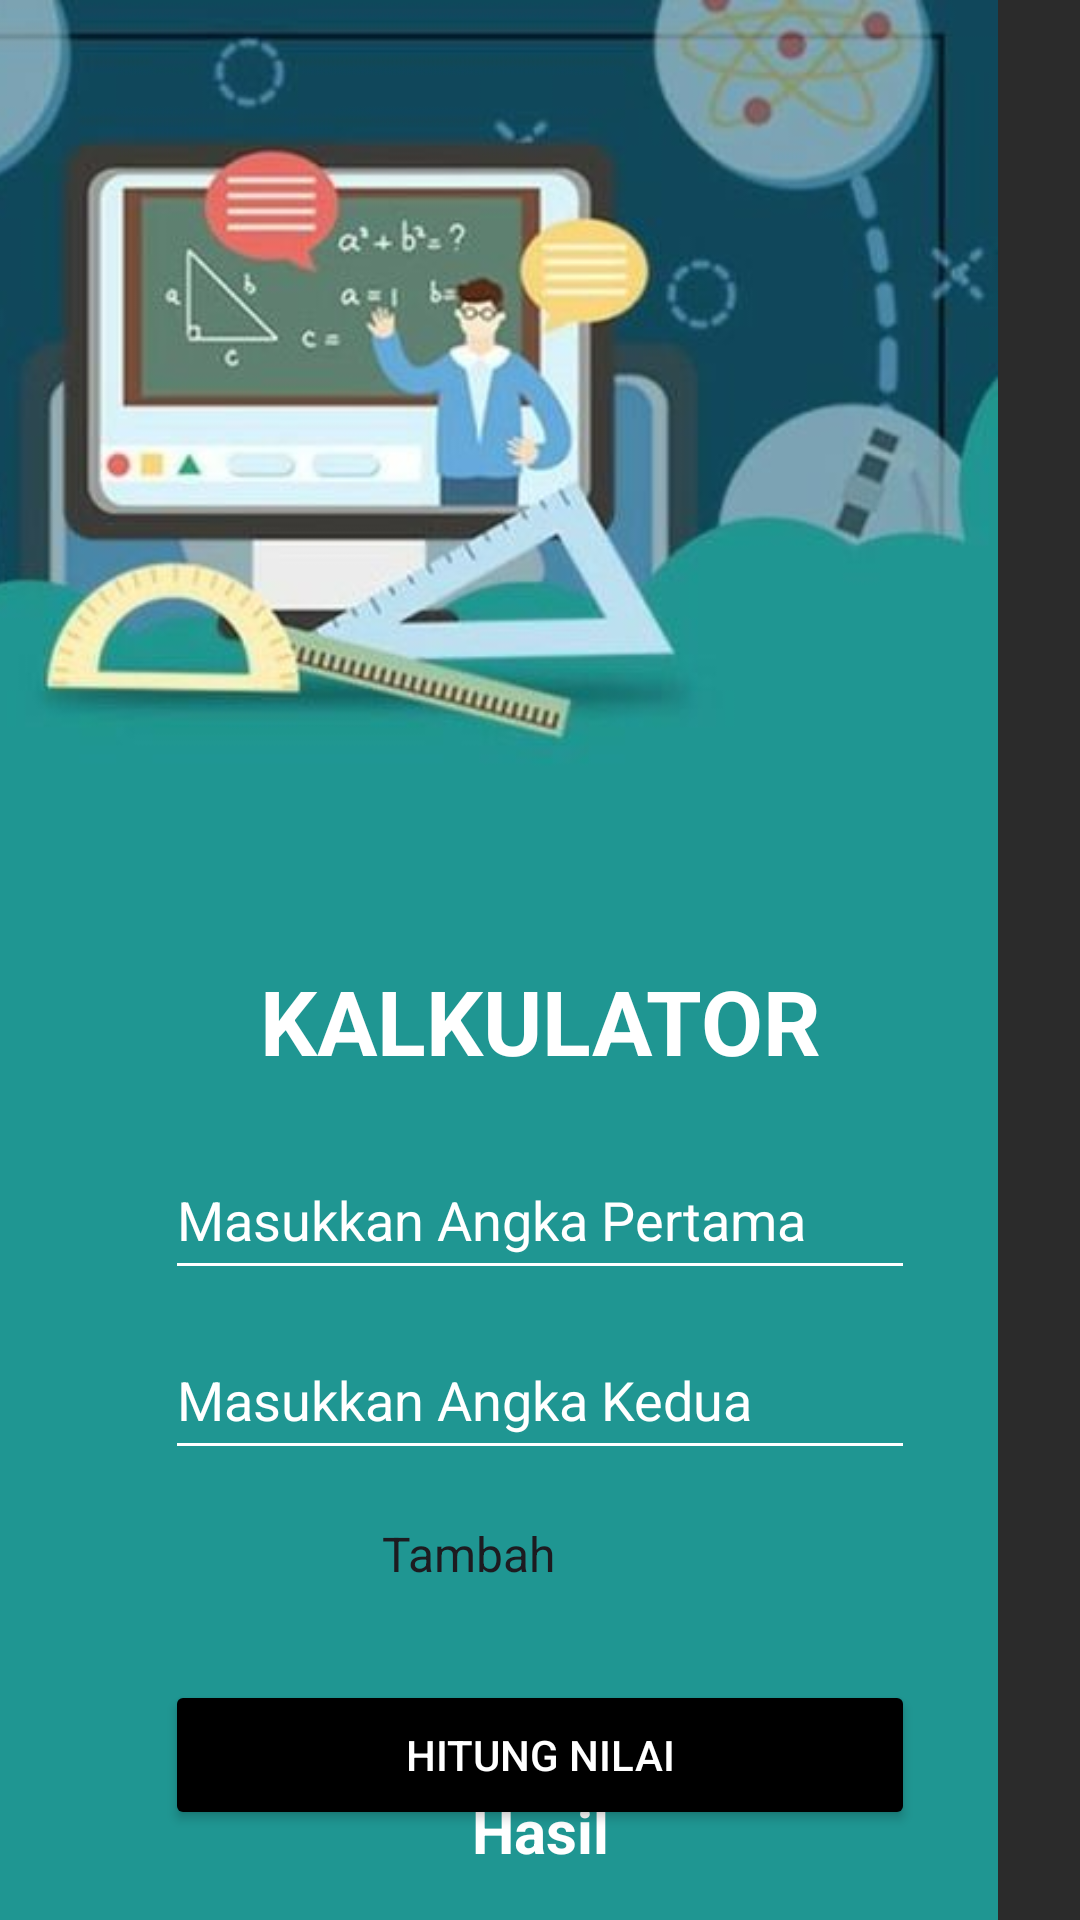

Layout XML and referenced resources for this Android screen:
<!-- AndroidManifest.xml: application theme Theme.LatihanAndroid -->
<!-- res/layout/activity_kalkulator.xml -->
<?xml version="1.0" encoding="utf-8"?>
<androidx.constraintlayout.widget.ConstraintLayout
    xmlns:android="http://schemas.android.com/apk/res/android"
    xmlns:app="http://schemas.android.com/apk/res-auto"
    xmlns:tools="http://schemas.android.com/tools"
    android:layout_width="match_parent"
    android:layout_height="match_parent"
    android:background="#2B2B2B"
    tools:context=".Kalkulator">

    <ImageView
        android:id="@+id/backgroundKalkulator"
        android:layout_width="600dp"
        android:layout_height="match_parent"
        android:src="@drawable/bgkalkulator"
        app:layout_constraintBottom_toBottomOf="parent"
        app:layout_constraintEnd_toEndOf="parent"
        app:layout_constraintHorizontal_bias="0.756"
        app:layout_constraintStart_toStartOf="parent"
        app:layout_constraintTop_toTopOf="parent"
        app:layout_constraintVertical_bias="0.0" />

    <TextView
        android:id="@+id/txtKalkulator"
        android:layout_width="200dp"
        android:layout_height="40dp"
        android:layout_marginTop="320dp"
        android:hint="KALKULATOR"
        android:textSize="30dp"
        android:textStyle="bold"
        android:textAlignment="center"
        android:textColorHint="@color/white"
        app:layout_constraintEnd_toEndOf="parent"
        app:layout_constraintStart_toStartOf="parent"
        app:layout_constraintTop_toTopOf="parent"/>

    <EditText
        android:id="@+id/txtAngka1"
        android:layout_width="250dp"
        android:layout_height="50dp"
        android:layout_marginTop="20dp"
        android:hint="Masukkan Angka Pertama"
        android:backgroundTint="@color/white"
        android:textColorHint="@color/white"
        android:textColor="@color/white"
        android:inputType="number"
        app:layout_constraintEnd_toEndOf="parent"
        app:layout_constraintStart_toStartOf="parent"
        app:layout_constraintTop_toBottomOf="@+id/txtKalkulator" />

    <EditText
        android:id="@+id/txtAngka2"
        android:layout_width="250dp"
        android:layout_height="50dp"
        android:layout_marginTop="10dp"
        android:hint="Masukkan Angka Kedua"
        android:backgroundTint="@color/white"
        android:textColorHint="@color/white"
        android:textColor="@color/white"
        android:inputType="number"
        app:layout_constraintEnd_toEndOf="parent"
        app:layout_constraintStart_toStartOf="parent"
        app:layout_constraintTop_toBottomOf="@+id/txtAngka1" />

    <Spinner
        android:id="@+id/spOperator"
        android:entries="@array/operation_aritmatic"
        android:layout_width="150dp"
        android:layout_height="wrap_content"
        android:layout_marginTop="16dp"
        android:textAlignment="center"
        app:layout_constraintEnd_toEndOf="parent"
        app:layout_constraintStart_toStartOf="parent"
        app:layout_constraintTop_toBottomOf="@+id/txtAngka2" />

    <Button
        android:id="@+id/btnHitung"
        android:layout_width="250dp"
        android:layout_height="50dp"
        android:layout_marginTop="30dp"
        android:hint="HITUNG NILAI"
        android:backgroundTint="@color/black"
        android:textColorHint="@color/white"
        app:layout_constraintEnd_toEndOf="parent"
        app:layout_constraintStart_toStartOf="parent"
        app:layout_constraintTop_toBottomOf="@id/spOperator" />

    <TextView
        android:id="@+id/tvHasil"
        android:layout_width="wrap_content"
        android:layout_height="wrap_content"
        android:layout_marginTop="20dp"
        android:hint="Hasil"
        android:textSize="20dp"
        android:textStyle="bold"
        android:textColor="@color/white"
        android:textColorHint="@color/white"
        app:layout_constraintStart_toStartOf="parent"
        app:layout_constraintEnd_toEndOf="parent"
        app:layout_constraintTop_toTopOf="@id/btnHitung"
        app:layout_constraintBottom_toBottomOf="parent"/>

</androidx.constraintlayout.widget.ConstraintLayout>
<!-- resources referenced by this layout -->
<resources>
  <string-array name="operation_aritmatic">
          <item>Tambah</item>
          <item>Kurang</item>
          <item>Kali</item>
          <item>Bagi</item>
      </string-array>
  <!-- drawable bgkalkulator: jpg bitmap (drawable, 26327 bytes) -->
  <style name="Theme.LatihanAndroid" parent="Base.Theme.LatihanAndroid" />
  <style name="Base.Theme.LatihanAndroid" parent="Theme.Material3.DayNight.NoActionBar">
          
          
      </style>
  <!-- not gathered from this repository: default colours our renderer supplied (Android Studio template values) -->
  <color name="black">#FF000000</color>
  <color name="white">#FFFFFFFF</color>
</resources>
